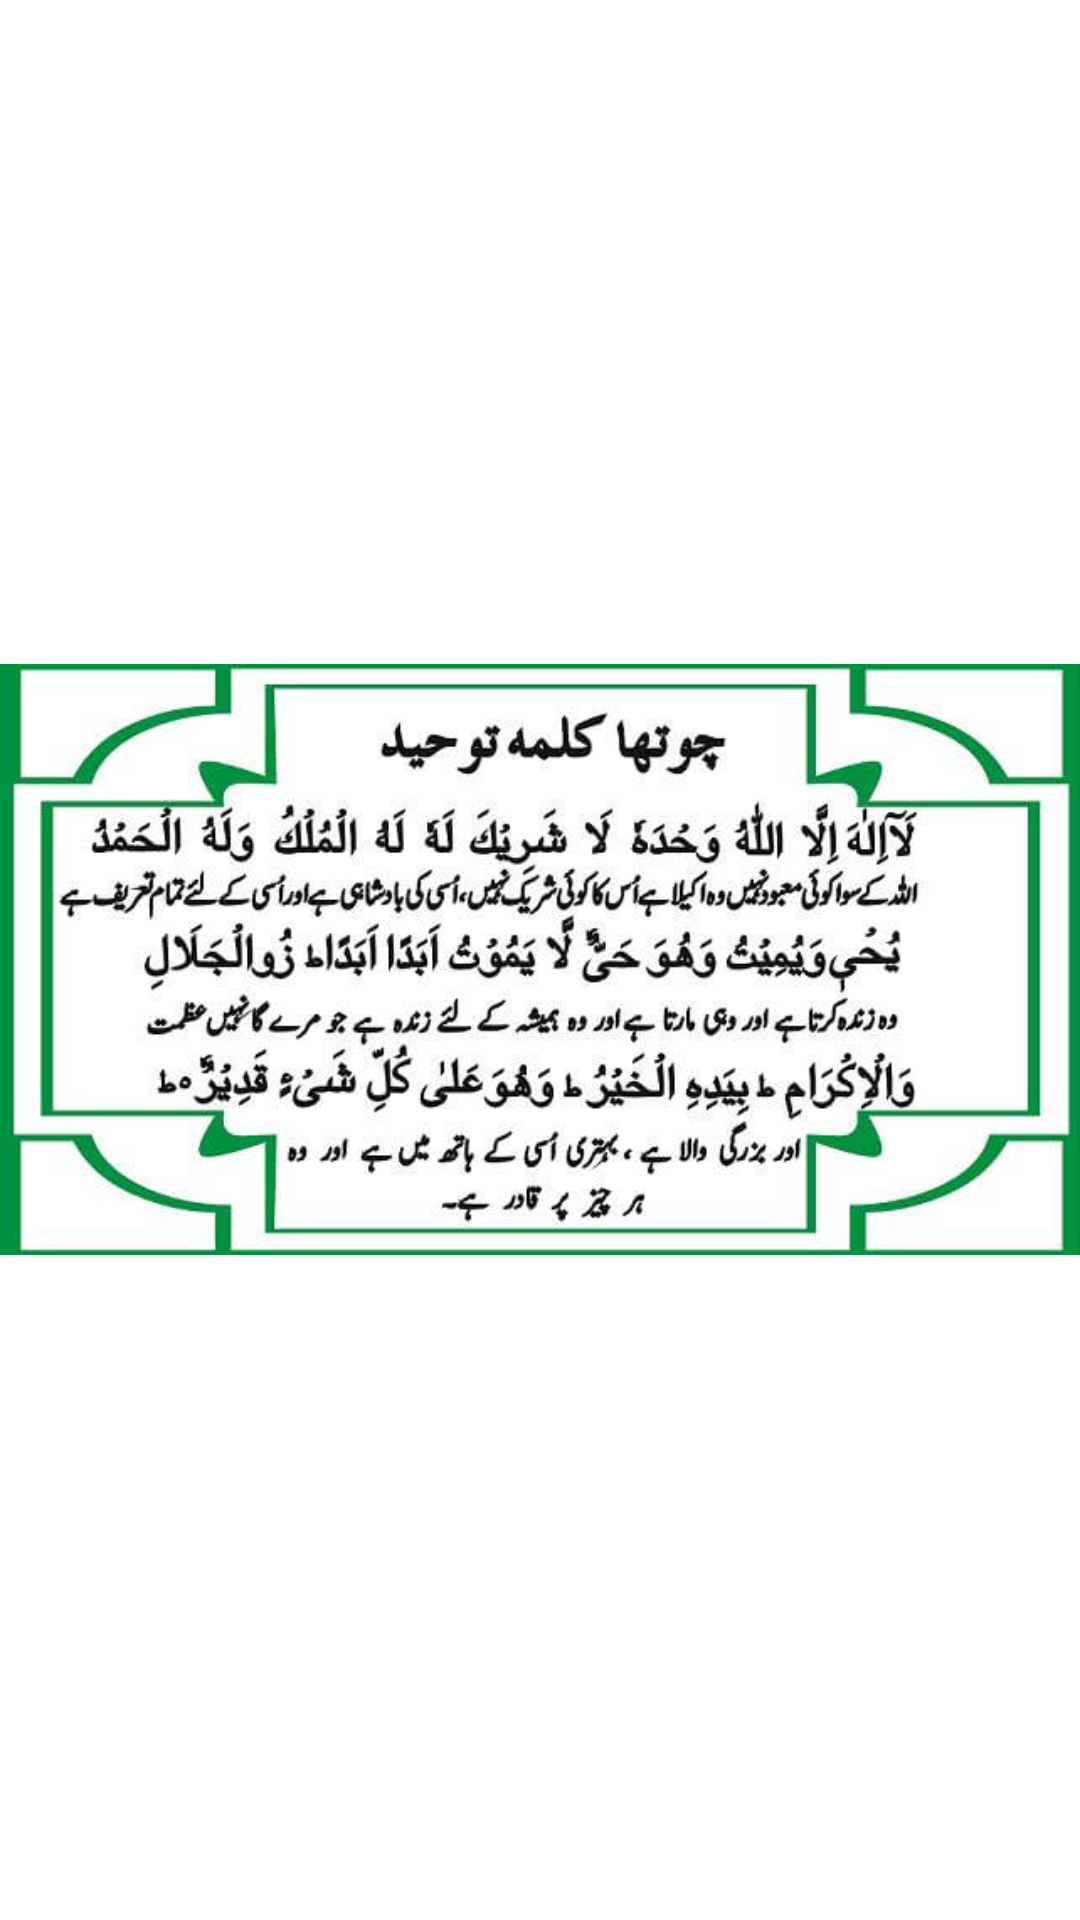

This screen was rendered from an Android layout file. Write that file and the resources it references.
<!-- AndroidManifest.xml: application theme Theme.SixKalma -->
<!-- res/layout/fragment_forth_kalma.xml -->
<?xml version="1.0" encoding="utf-8"?>
<FrameLayout xmlns:android="http://schemas.android.com/apk/res/android"
    xmlns:tools="http://schemas.android.com/tools"
    android:layout_width="match_parent"
    android:layout_height="match_parent"
    tools:context=".ForthKalmaFragment">

    
    <ImageView
        android:layout_width="match_parent"
        android:layout_height="wrap_content"
        android:layout_gravity="center"
        android:src="@drawable/kalma4"/>

</FrameLayout>
<!-- resources referenced by this layout -->
<resources>
  <!-- drawable kalma4: jpg bitmap (drawable, 44574 bytes) -->
  <style name="Theme.SixKalma" parent="Theme.MaterialComponents.DayNight.DarkActionBar">
          
          <item name="colorPrimary">@color/greenPrimary</item>
          <item name="colorPrimaryVariant">@color/greenPrimaryDark</item>
          <item name="colorOnPrimary">@color/white</item>
          
          <item name="colorSecondary">@color/teal_200</item>
          <item name="colorSecondaryVariant">@color/teal_700</item>
          <item name="colorOnSecondary">@color/black</item>
          
          <item name="android:statusBarColor" tools:targetApi="l">?attr/colorPrimaryVariant</item>
          
      </style>
  <color name="greenPrimary">#4CAF50</color>
  <color name="greenPrimaryDark">#388E3C</color>
  <color name="white">#FFFFFFFF</color>
  <color name="teal_200">#FF03DAC5</color>
  <color name="teal_700">#FF018786</color>
  <color name="black">#FF000000</color>
</resources>
